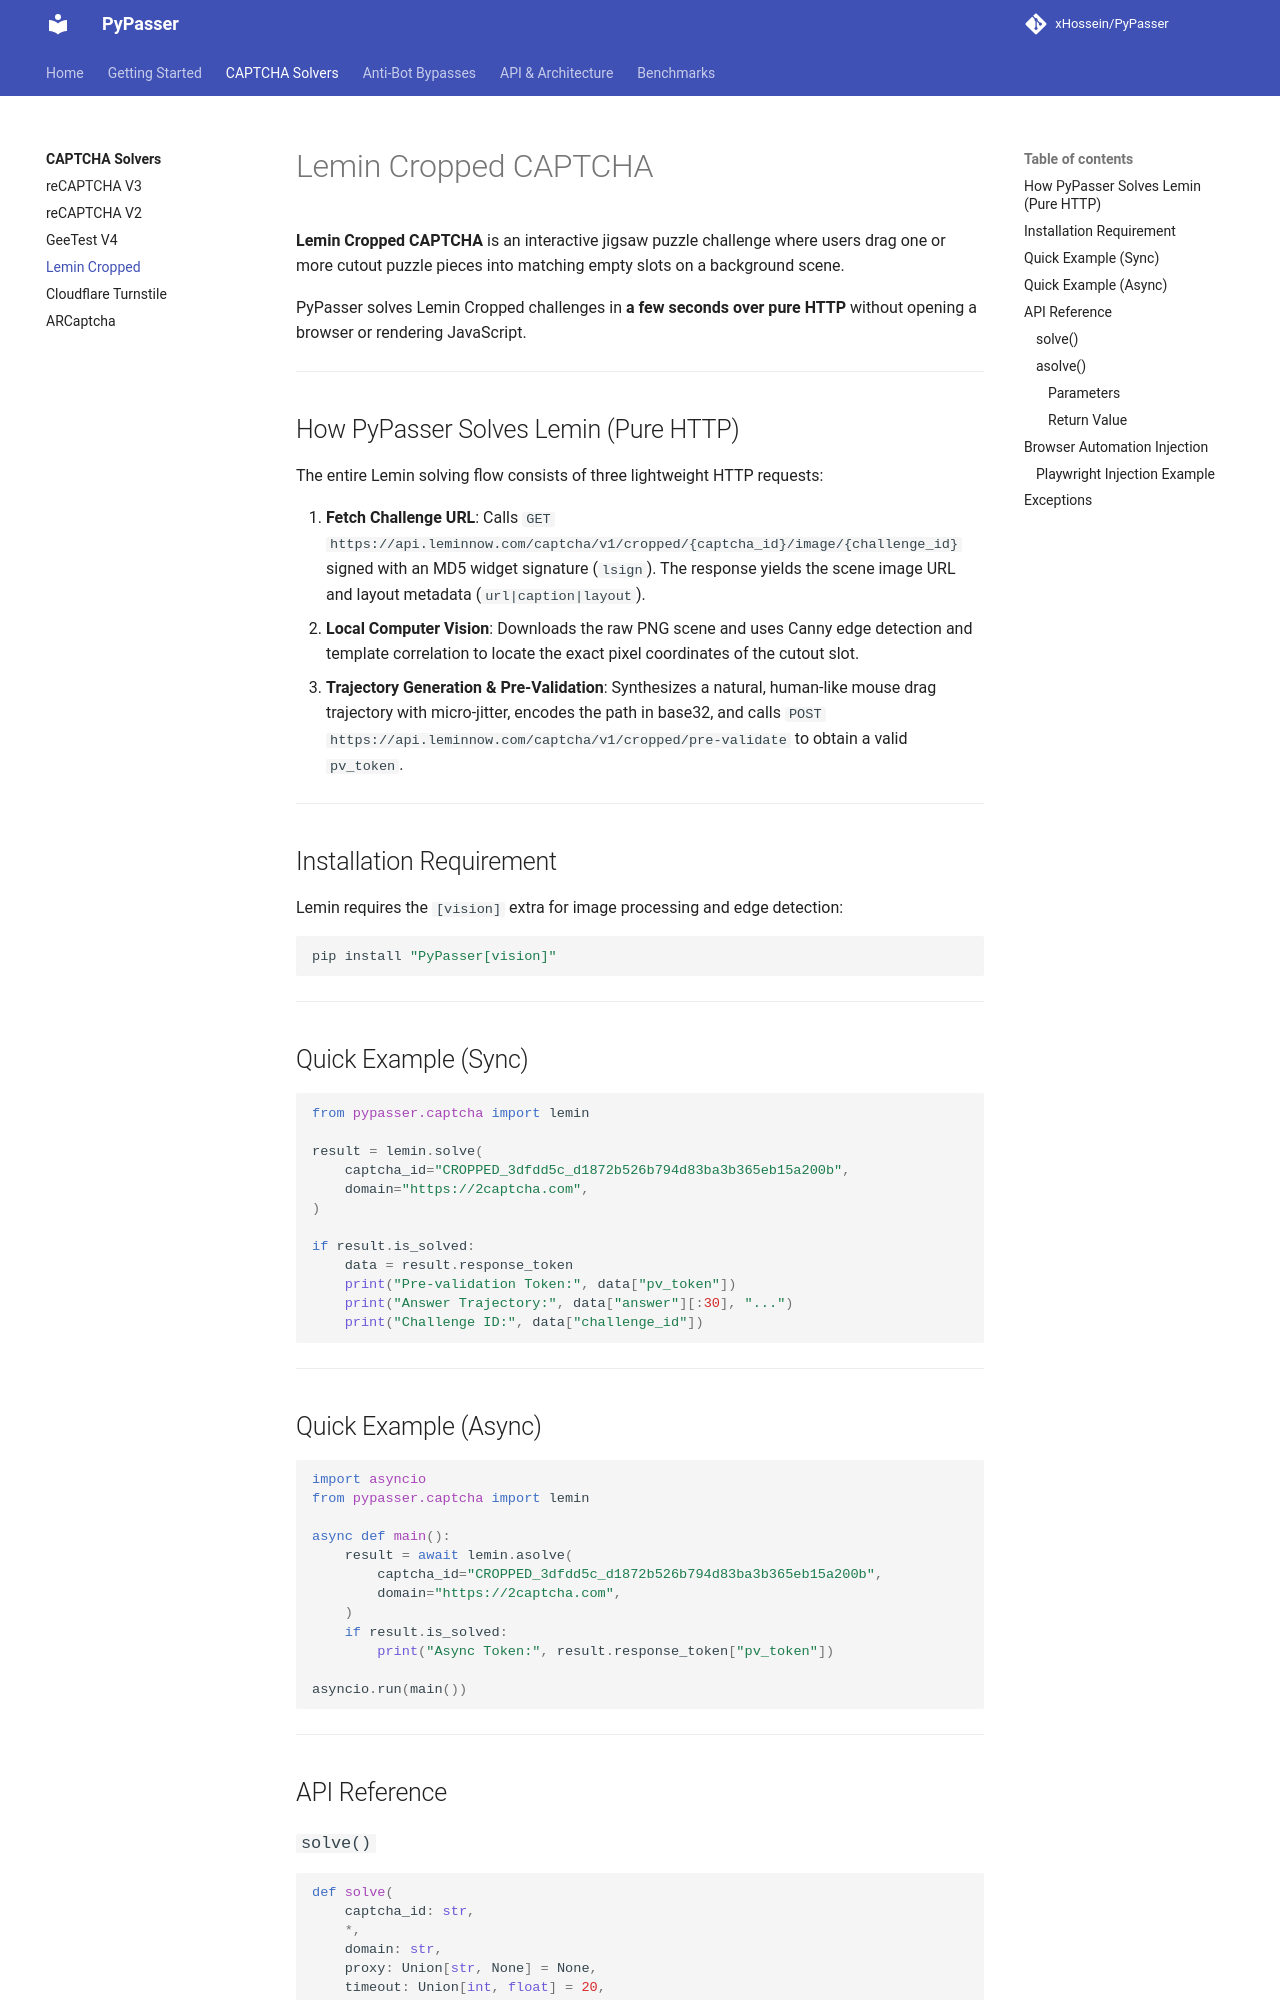

repository: xHossein/PyPasser · page: solvers/lemin-cropped/index.html · generator: mkdocs

# Lemin Cropped CAPTCHA

**Lemin Cropped CAPTCHA** is an interactive jigsaw puzzle challenge where users drag one or more cutout puzzle pieces into matching empty slots on a background scene.

PyPasser solves Lemin Cropped challenges in **a few seconds over pure HTTP** without opening a browser or rendering JavaScript.

---

## How PyPasser Solves Lemin (Pure HTTP)

The entire Lemin solving flow consists of three lightweight HTTP requests:

1. **Fetch Challenge URL**: Calls `GET https://api.leminnow.com/captcha/v1/cropped/{captcha_id}/image/{challenge_id}` signed with an MD5 widget signature (`lsign`). The response yields the scene image URL and layout metadata (`url|caption|layout`).
2. **Local Computer Vision**: Downloads the raw PNG scene and uses Canny edge detection and template correlation to locate the exact pixel coordinates of the cutout slot.
3. **Trajectory Generation & Pre-Validation**: Synthesizes a natural, human-like mouse drag trajectory with micro-jitter, encodes the path in base32, and calls `POST https://api.leminnow.com/captcha/v1/cropped/pre-validate` to obtain a valid `pv_token`.

---

## Installation Requirement

Lemin requires the `[vision]` extra for image processing and edge detection:

```bash
pip install "PyPasser[vision]"
```

---

## Quick Example (Sync)

```python
from pypasser.captcha import lemin

result = lemin.solve(
    captcha_id="CROPPED_3dfdd5c_d1872b526b794d83ba3b365eb15a200b",
    domain="https://2captcha.com",
)

if result.is_solved:
    data = result.response_token
    print("Pre-validation Token:", data["pv_token"])
    print("Answer Trajectory:", data["answer"][:30], "...")
    print("Challenge ID:", data["challenge_id"])
```

---

## Quick Example (Async)

```python
import asyncio
from pypasser.captcha import lemin

async def main():
    result = await lemin.asolve(
        captcha_id="CROPPED_3dfdd5c_d1872b526b794d83ba3b365eb15a200b",
        domain="https://2captcha.com",
    )
    if result.is_solved:
        print("Async Token:", result.response_token["pv_token"])

asyncio.run(main())
```

---

## API Reference

### `solve()`
```python
def solve(
    captcha_id: str,
    *,
    domain: str,
    proxy: Union[str, None] = None,
    timeout: Union[int, float] = 20,
    user_agent: str = DEFAULT_UA,
    screen: tuple[int, int] = (1920, 1080),
    attempts: int = 3,
    jitter: float = 3.0,
) -> SolverResult: ...
```
